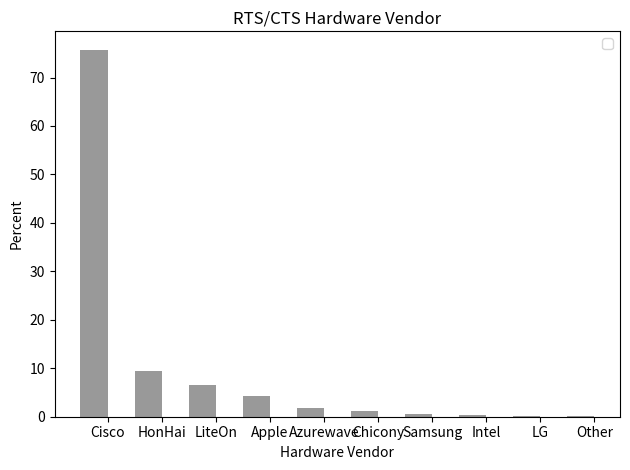

Python code for this plot:
"""
Bar chart demo with pairs of bars grouped for easy comparison.
"""
import numpy as np
import matplotlib.pyplot as plt


n_groups = 10


usage = (75.75, 9.51, 6.49, 4.29, 1.78, 1.17, 0.47, 0.32, 0.22, 0.08)

fig, ax = plt.subplots()

index = np.arange(n_groups)
bar_width = 0.5

opacity = 0.4
error_config = {'ecolor': '0.3'}

rects1 = plt.bar(index, usage, bar_width,
                 alpha=opacity,
                 color='black',
                 error_kw=error_config,
                 label='')

plt.xlabel('Hardware Vendor')
plt.ylabel('Percent')
plt.title('RTS/CTS Hardware Vendor')
plt.xticks(index + (bar_width/2), ('Cisco', 'HonHai', 'LiteOn', 'Apple', 'Azurewave', 'Chicony', 'Samsung', 'Intel', 'LG', 'Other'))
#plt.ylim([0,100])
plt.legend()

plt.tight_layout()
plt.show()
